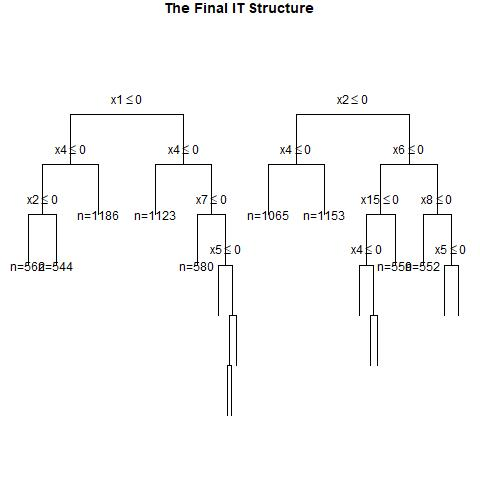

Source data for this figure (header and first rows):
, x1, x2, x3, x4, x5, x6, x7, x8, x9, x10, x11, x12, x13, x14, x15, x16, x17, x18, x19, x20, w, y, CATE
1, 1, 1, 0, 0, 1, 0, 1, 0, 1, 1, 1, 0, 0, 1, 1, 0, 0, 1, 0, 0, 0, 0, 0.2452
2, 0, 1, 1, 1, 1, 1, 1, 1, 0, 1, 1, 1, 1, 0, 0, 1, 1, 0, 1, 1, 0, 1, 0.127
3, 1, 1, 0, 0, 1, 0, 0, 1, 0, 1, 0, 1, 1, 0, 0, 1, 0, 0, 1, 0, 0, 0, 0.2452
4, 1, 0, 0, 1, 1, 0, 1, 1, 1, 0, 0, 1, 0, 1, 0, 0, 0, 1, 1, 1, 0, 0, 0.09868
5, 1, 1, 0, 0, 1, 1, 1, 1, 0, 1, 1, 0, 1, 0, 0, 0, 1, 1, 0, 0, 1, 1, 0.2452
6, 0, 0, 1, 1, 1, 0, 1, 1, 1, 0, 1, 1, 1, 0, 0, 1, 0, 1, 1, 0, 0, 0, 0.3668
7, 1, 0, 0, 1, 0, 0, 1, 0, 0, 1, 0, 0, 0, 1, 1, 1, 0, 0, 1, 0, 1, 0, 0.4604
8, 1, 1, 1, 1, 1, 1, 1, 0, 1, 1, 1, 0, 0, 1, 0, 1, 1, 0, 1, 0, 0, 1, 0.4839
9, 1, 0, 1, 0, 0, 0, 1, 1, 0, 1, 0, 1, 0, 1, 0, 0, 1, 1, 1, 0, 0, 0, 0.235
10, 0, 1, 1, 0, 1, 1, 1, 1, 1, 0, 0, 1, 0, 1, 1, 1, 1, 0, 1, 0, 1, 1, 0.127
11, 0, 1, 0, 1, 1, 1, 1, 0, 0, 1, 1, 1, 1, 1, 0, 1, 0, 1, 1, 0, 1, 1, 0.2103
12, 1, 0, 1, 1, 1, 1, 1, 0, 1, 0, 0, 0, 0, 0, 0, 1, 1, 0, 1, 1, 1, 1, 0.3668
13, 0, 1, 0, 0, 0, 0, 0, 0, 1, 0, 1, 1, 0, 0, 0, 1, 1, 1, 1, 1, 0, 0, 0.16
14, 1, 0, 1, 0, 1, 0, 0, 0, 0, 0, 0, 0, 0, 0, 1, 1, 0, 0, 1, 1, 1, 0, 0.235
15, 1, 0, 0, 1, 1, 0, 0, 1, 0, 1, 0, 0, 1, 0, 0, 1, 0, 1, 1, 1, 0, 0, 0.4649
16, 1, 0, 1, 1, 0, 0, 0, 1, 0, 1, 1, 1, 1, 1, 0, 0, 1, 1, 1, 1, 0, 1, 0.3668
17, 1, 0, 0, 0, 1, 0, 1, 0, 1, 0, 0, 0, 0, 1, 1, 1, 1, 1, 1, 1, 0, 0, 0.2452
18, 1, 0, 1, 1, 1, 0, 0, 1, 0, 1, 0, 0, 1, 1, 0, 1, 0, 1, 0, 0, 0, 0, 0.3668
19, 0, 0, 1, 0, 1, 1, 1, 1, 0, 0, 0, 1, 0, 0, 1, 0, 0, 0, 0, 0, 0, 1, 0.235
20, 0, 1, 0, 0, 0, 0, 0, 0, 1, 1, 0, 0, 0, 0, 0, 0, 0, 1, 0, 0, 1, 0, 0.16
21, 1, 1, 0, 1, 0, 0, 1, 1, 0, 0, 0, 1, 1, 1, 1, 1, 0, 0, 1, 1, 0, 0, 0.4604
22, 1, 1, 1, 1, 1, 0, 1, 0, 0, 1, 0, 1, 0, 0, 0, 0, 0, 0, 1, 1, 0, 0, 0.4962
23, 1, 0, 0, 1, 1, 1, 1, 0, 1, 0, 1, 0, 1, 1, 0, 1, 0, 0, 1, 1, 0, 1, 0.1326
24, 1, 1, 0, 1, 0, 1, 1, 0, 0, 1, 0, 1, 0, 1, 1, 0, 0, 0, 0, 0, 0, 0, 0.4604
25, 1, 0, 1, 0, 1, 1, 1, 0, 1, 0, 1, 1, 1, 0, 0, 1, 0, 1, 1, 0, 0, 1, 0.235
26, 0, 1, 0, 0, 1, 0, 0, 1, 0, 1, 1, 0, 0, 1, 0, 0, 0, 0, 0, 0, 0, 0, 0.16
27, 1, 1, 0, 1, 0, 1, 0, 1, 1, 0, 0, 0, 1, 0, 1, 1, 0, 1, 1, 1, 1, 1, 0.4649
28, 0, 1, 0, 0, 0, 1, 1, 0, 1, 0, 0, 0, 1, 1, 1, 0, 1, 1, 0, 1, 0, 0, 0.16
29, 1, 0, 1, 1, 1, 1, 1, 0, 1, 1, 0, 1, 0, 1, 1, 1, 0, 0, 0, 0, 0, 1, 0.3668
30, 1, 0, 0, 1, 0, 0, 0, 0, 1, 0, 1, 1, 0, 0, 0, 0, 0, 0, 1, 1, 0, 0, 0.4649
31, 1, 0, 0, 1, 1, 0, 0, 0, 1, 1, 1, 0, 0, 1, 1, 1, 0, 1, 0, 1, 1, 0, 0.4649
32, 0, 1, 1, 0, 0, 0, 1, 1, 0, 0, 0, 1, 0, 0, 0, 0, 1, 1, 0, 1, 0, 0, 0.4709
33, 1, 1, 0, 1, 0, 0, 0, 1, 1, 0, 0, 1, 1, 0, 1, 0, 0, 1, 0, 0, 1, 1, 0.4649
34, 0, 1, 1, 0, 1, 1, 0, 0, 0, 0, 0, 0, 1, 0, 0, 1, 0, 1, 0, 0, 1, 1, 0.4839
35, 1, 1, 0, 0, 0, 1, 0, 0, 0, 0, 1, 1, 0, 1, 0, 1, 0, 1, 1, 0, 1, 1, 0.2452
36, 0, 0, 0, 0, 0, 0, 1, 0, 1, 0, 0, 1, 0, 1, 1, 0, 0, 1, 0, 0, 1, 0, -0.07786
37, 0, 1, 0, 1, 1, 1, 0, 1, 1, 1, 0, 1, 1, 0, 1, 0, 1, 1, 1, 0, 1, 1, 0.2103
38, 0, 0, 0, 0, 1, 1, 0, 1, 0, 1, 1, 1, 0, 1, 1, 0, 1, 1, 1, 1, 1, 0, -0.07786
39, 0, 0, 0, 1, 0, 0, 0, 1, 1, 1, 0, 1, 0, 0, 0, 0, 1, 1, 0, 0, 0, 0, 0.2103
40, 0, 0, 1, 1, 1, 1, 1, 1, 0, 1, 1, 0, 0, 1, 1, 1, 0, 0, 1, 0, 1, 1, 0.3668
41, 0, 1, 1, 0, 0, 1, 1, 0, 0, 1, 1, 1, 1, 1, 0, 0, 1, 0, 0, 0, 0, 0, 0.4839
42, 0, 1, 0, 1, 1, 1, 1, 1, 0, 1, 1, 0, 1, 1, 1, 0, 1, 1, 0, 1, 1, 1, 0.2103
43, 0, 1, 1, 0, 1, 1, 0, 0, 0, 1, 0, 1, 0, 1, 1, 0, 1, 1, 1, 0, 0, 1, 0.4839
44, 0, 1, 0, 1, 1, 1, 1, 1, 0, 1, 0, 0, 1, 0, 1, 0, 1, 1, 1, 1, 0, 1, 0.2103
45, 1, 1, 1, 1, 0, 1, 1, 1, 1, 1, 1, 1, 1, 1, 0, 0, 0, 0, 0, 0, 1, 1, 0.3876
46, 0, 0, 1, 0, 0, 1, 1, 1, 1, 1, 0, 1, 0, 0, 0, 1, 0, 0, 0, 0, 1, 1, 0.235
47, 0, 0, 0, 1, 0, 0, 0, 1, 1, 0, 1, 0, 0, 0, 0, 0, 0, 0, 1, 0, 0, 0, 0.2103
48, 1, 1, 0, 0, 0, 1, 1, 0, 1, 0, 0, 1, 1, 0, 0, 1, 1, 0, 0, 1, 0, 1, 0.2452
49, 0, 1, 0, 0, 0, 0, 0, 0, 0, 1, 0, 1, 0, 0, 1, 1, 1, 1, 0, 1, 1, 0, 0.16
50, 0, 1, 1, 1, 1, 1, 0, 0, 1, 1, 1, 1, 1, 0, 1, 0, 1, 1, 0, 0, 0, 0, 0.4839
51, 0, 1, 0, 0, 1, 1, 1, 1, 0, 1, 1, 1, 0, 0, 0, 1, 0, 1, 0, 0, 0, 0, 0.16
52, 0, 0, 0, 1, 1, 1, 1, 1, 1, 0, 0, 0, 1, 0, 1, 1, 0, 1, 0, 0, 0, 1, 0.2103
53, 0, 0, 1, 1, 1, 0, 0, 1, 0, 0, 1, 1, 1, 0, 0, 0, 1, 1, 1, 1, 1, 1, 0.3668
54, 1, 0, 1, 0, 1, 1, 1, 0, 0, 1, 1, 1, 1, 0, 0, 0, 0, 0, 0, 0, 0, 1, 0.235
55, 1, 1, 1, 0, 0, 0, 0, 0, 1, 0, 0, 1, 0, 0, 0, 0, 1, 0, 1, 0, 1, 0, 0.4709
56, 0, 0, 0, 0, 0, 0, 0, 0, 1, 1, 1, 0, 1, 0, 1, 1, 1, 0, 1, 1, 1, 0, -0.07786
57, 0, 0, 1, 1, 1, 1, 0, 0, 1, 1, 0, 0, 1, 1, 0, 1, 1, 0, 0, 0, 0, 0, 0.3668
58, 0, 1, 1, 0, 0, 1, 1, 0, 1, 1, 1, 1, 1, 1, 0, 0, 1, 0, 0, 1, 1, 0, 0.4839
59, 1, 1, 0, 0, 1, 0, 0, 1, 1, 0, 0, 0, 0, 0, 0, 1, 0, 0, 1, 1, 1, 1, 0.2452
60, 1, 1, 0, 0, 1, 0, 1, 0, 1, 0, 1, 0, 1, 1, 1, 0, 0, 0, 1, 1, 0, 1, 0.2452
... 940 more rows
